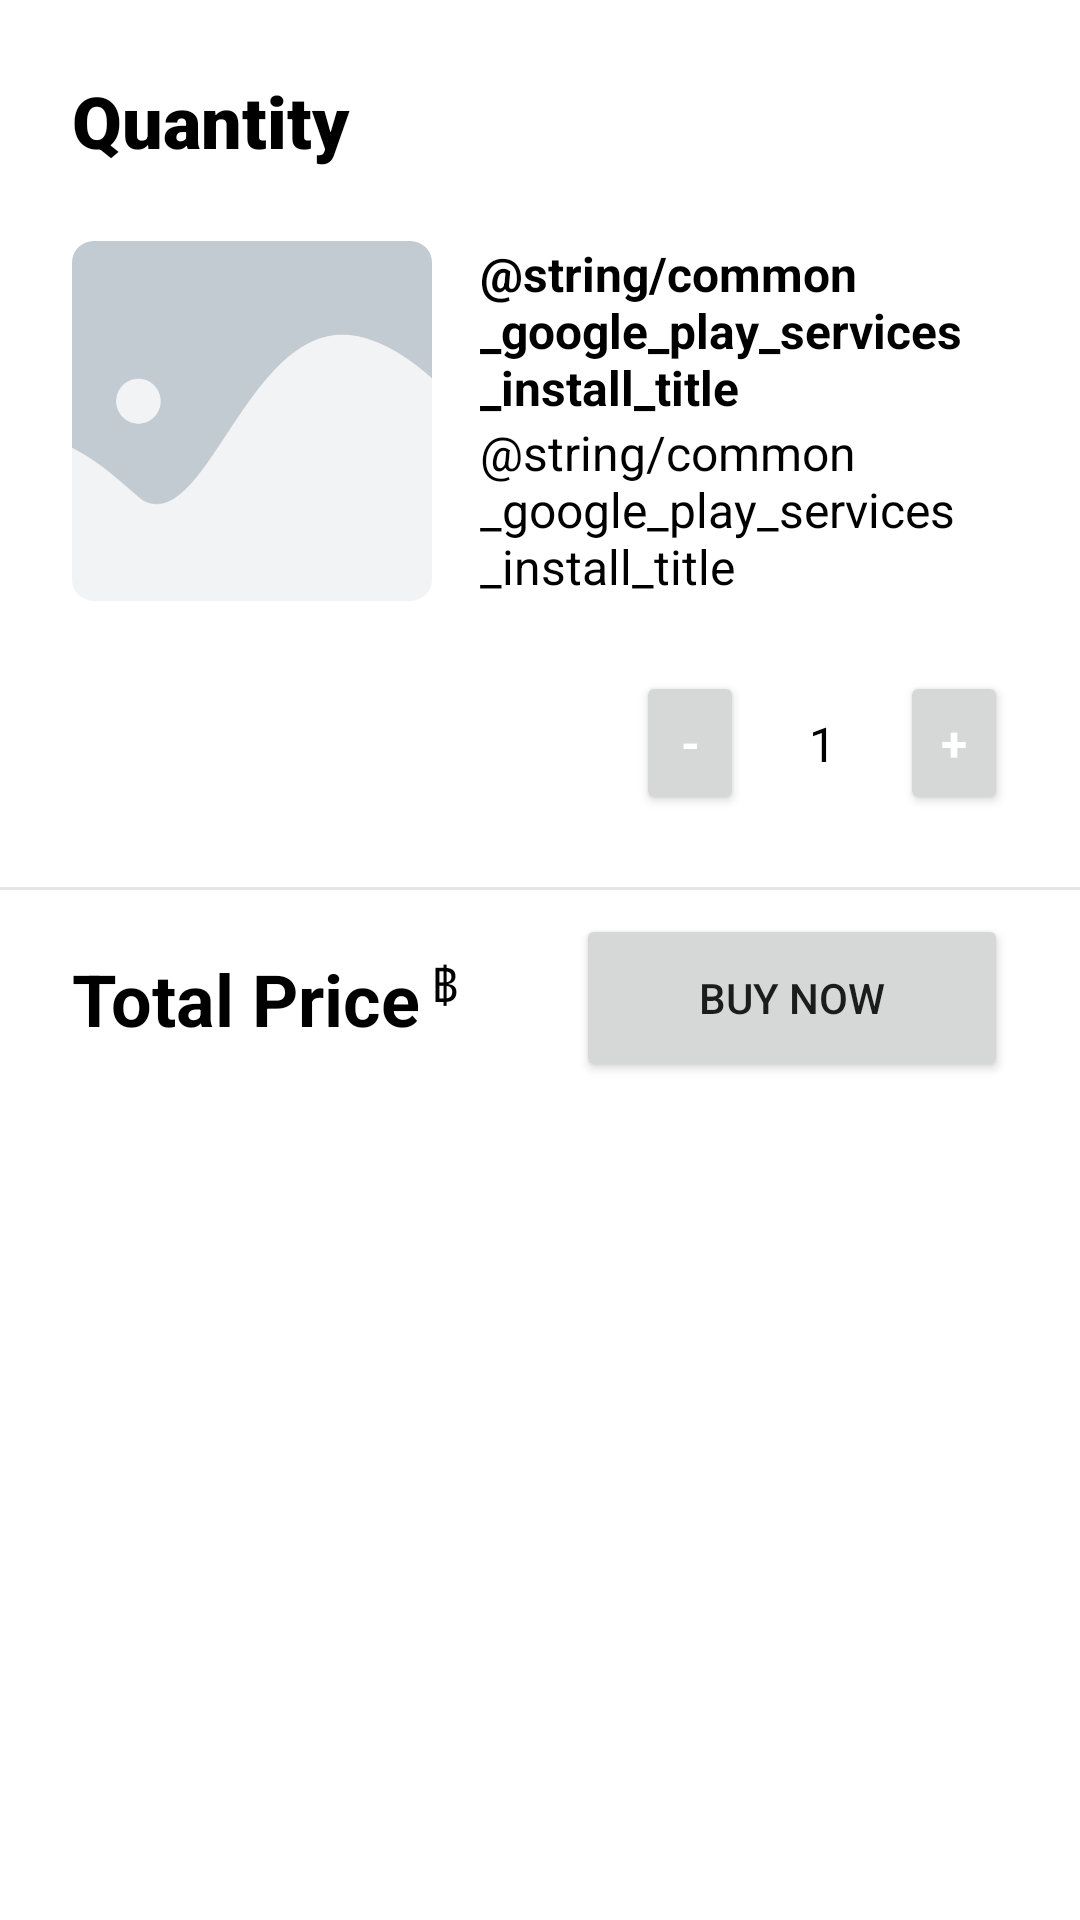

Write the Android layout XML for this screen, with the resource values it uses.
<!-- AndroidManifest.xml: application theme Theme.OrderingSystem -->
<!-- res/layout/bottom_sheet_order_quantity.xml -->
<?xml version="1.0" encoding="utf-8"?>
<androidx.constraintlayout.widget.ConstraintLayout
        xmlns:android="http://schemas.android.com/apk/res/android"
        android:layout_width="match_parent"
        android:layout_height="wrap_content"
        android:paddingTop="24dp"
        xmlns:app="http://schemas.android.com/apk/res-auto">

    <TextView
            android:id="@+id/titleQuantity"
            android:layout_width="0dp"
            android:layout_height="wrap_content"
            android:text="Quantity"
            android:layout_marginStart="24dp"
            app:layout_constraintTop_toTopOf="parent"
            app:layout_constraintLeft_toLeftOf="parent"
            app:layout_constraintRight_toRightOf="parent"
            style="@style/HeaderTextStyle"/>

    <com.google.android.material.imageview.ShapeableImageView
            android:layout_width="120dp"
            android:layout_height="120dp"
            android:id="@+id/itemImage"
            android:src="@drawable/image_placeholder"
            android:scaleType="centerCrop"
            android:layout_marginStart="24dp"
            android:layout_marginTop="24dp"
            app:layout_constraintLeft_toLeftOf="parent"
            app:layout_constraintTop_toBottomOf="@id/titleQuantity"
            app:shapeAppearanceOverlay="@style/RoundedCornerImageView"/>

    <TextView
            android:id="@+id/itemName"
            android:layout_width="0dp"
            android:layout_height="wrap_content"
            android:text="@string/common_google_play_services_install_title"
            android:layout_marginStart="16dp"
            android:layout_marginEnd="24dp"
            android:textStyle="bold"
            style="@style/NormalTextStyle"
            app:layout_constraintLeft_toRightOf="@id/itemImage"
            app:layout_constraintTop_toTopOf="@id/itemImage"
            app:layout_constraintRight_toRightOf="parent"/>

    <TextView
            android:id="@+id/itemPrice"
            android:layout_width="0dp"
            android:layout_height="wrap_content"
            android:text="@string/common_google_play_services_install_title"
            android:layout_marginStart="16dp"
            android:layout_marginEnd="24dp"
            style="@style/NormalTextStyle"
            app:layout_constraintLeft_toRightOf="@id/itemImage"
            app:layout_constraintTop_toBottomOf="@id/itemName"
            app:layout_constraintRight_toRightOf="parent"/>

    <Button
            android:id="@+id/buttonDecremental"
            android:layout_width="36dp"
            android:layout_height="wrap_content"
            android:textStyle="bold"
            android:textColor="@color/white"
            android:text="-"
            android:layout_marginEnd="12dp"
            android:layout_marginTop="24dp"
            style="@style/NormalTextStyle"
            app:layout_constraintRight_toLeftOf="@id/quantity"
            app:layout_constraintTop_toBottomOf="@id/itemPrice"/>

    <Button
            android:id="@+id/buttonIncremental"
            android:layout_width="36dp"
            android:layout_height="wrap_content"
            android:textStyle="bold"
            android:textColor="@color/white"
            android:layout_marginEnd="24dp"
            android:text="+"
            style="@style/NormalTextStyle"
            app:layout_constraintRight_toRightOf="parent"
            app:layout_constraintTop_toTopOf="@id/buttonDecremental"
            app:layout_constraintBottom_toBottomOf="@id/buttonDecremental"/>

    <TextView
            android:id="@+id/quantity"
            android:layout_width="28dp"
            android:layout_height="wrap_content"
            android:text="1"
            android:layout_marginEnd="12dp"
            android:gravity="center"
            style="@style/NormalTextStyle"
            app:layout_constraintRight_toLeftOf="@id/buttonIncremental"
            app:layout_constraintTop_toTopOf="@id/buttonDecremental"
            app:layout_constraintBottom_toBottomOf="@id/buttonDecremental"/>

    <View
            android:id="@+id/separator_3"
            android:layout_width="match_parent"
            android:layout_height="1dp"
            android:background="@color/separator"
            app:layout_constraintTop_toBottomOf="@id/buttonDecremental"
            android:layout_marginTop="24dp"/>

    <androidx.constraintlayout.widget.ConstraintLayout
            android:id="@+id/bottomBarContainer"
            android:layout_width="0dp"
            android:layout_height="wrap_content"
            android:orientation="horizontal"
            android:gravity="center_vertical"
            android:paddingStart="24dp"
            android:paddingEnd="24dp"
            android:padding="8dp"
            app:layout_constraintLeft_toLeftOf="parent"
            app:layout_constraintRight_toRightOf="parent"
            app:layout_constraintTop_toBottomOf="@id/separator_3">

        <TextView
                android:layout_width="wrap_content"
                android:layout_height="wrap_content"
                app:layout_constraintLeft_toRightOf="@id/totalPrice"
                android:text="฿"
                android:textSize="16sp"
                android:textColor="@color/black"
                android:layout_marginStart="4dp"
                android:id="@+id/currency"
                app:layout_constraintTop_toTopOf="@id/totalPrice"/>

        <TextView
                android:id="@+id/totalPrice"
                android:layout_width="wrap_content"
                android:layout_height="wrap_content"
                android:textStyle="bold"
                android:textColor="@color/black"
                android:textSize="24sp"
                app:layout_constraintTop_toTopOf="parent"
                app:layout_constraintBottom_toBottomOf="parent"
                app:layout_constraintLeft_toLeftOf="parent"
                android:text="Total Price"/>

        <Button
                android:id="@+id/buttonBuyItem"
                android:layout_width="144dp"
                android:layout_height="56dp"
                app:layout_constraintTop_toTopOf="parent"
                app:layout_constraintBottom_toBottomOf="parent"
                app:layout_constraintRight_toRightOf="parent"
                android:text="Buy Now"/>

    </androidx.constraintlayout.widget.ConstraintLayout>


</androidx.constraintlayout.widget.ConstraintLayout>
<!-- resources referenced by this layout -->
<resources>
  <color name="black">#FF000000</color>
  <color name="separator">#FFE4E4E4</color>
  <color name="white">#FFFFFFFF</color>
  <!-- drawable image_placeholder: png bitmap (drawable-hdpi, 10061 bytes) -->
  <style name="HeaderTextStyle">
          <item name="fontFamily">sans-serif-black</item>
          <item name="android:textStyle">bold</item>
          <item name="android:textSize">24sp</item>
          <item name="android:textColor">@color/black</item>
      </style>
  <style name="NormalTextStyle">
          <item name="fontFamily">sans-serif</item>
          <item name="android:textSize">16sp</item>
          <item name="android:textColor">@color/black</item>
      </style>
  <style name="RoundedCornerImageView">
          <item name="cornerRadius">4dp</item>
          <item name="cornerSize">6%</item>
      </style>
  <style name="Theme.OrderingSystem" parent="Theme.MaterialComponents.DayNight.DarkActionBar">
          
          <item name="colorPrimary">@color/purple_500</item>
          <item name="colorPrimaryVariant">@color/purple_700</item>
          <item name="colorOnPrimary">@color/white</item>
          
          <item name="colorSecondary">@color/teal_200</item>
          <item name="colorSecondaryVariant">@color/teal_700</item>
          <item name="colorOnSecondary">@color/black</item>
          
          <item name="android:statusBarColor">?attr/colorPrimaryVariant</item>
          
      </style>
  <color name="purple_500">#FF4BD17C</color>
  <color name="purple_700">#FF3AC06B</color>
  <color name="teal_200">#FF03DAC5</color>
  <color name="teal_700">#FF018786</color>
</resources>
